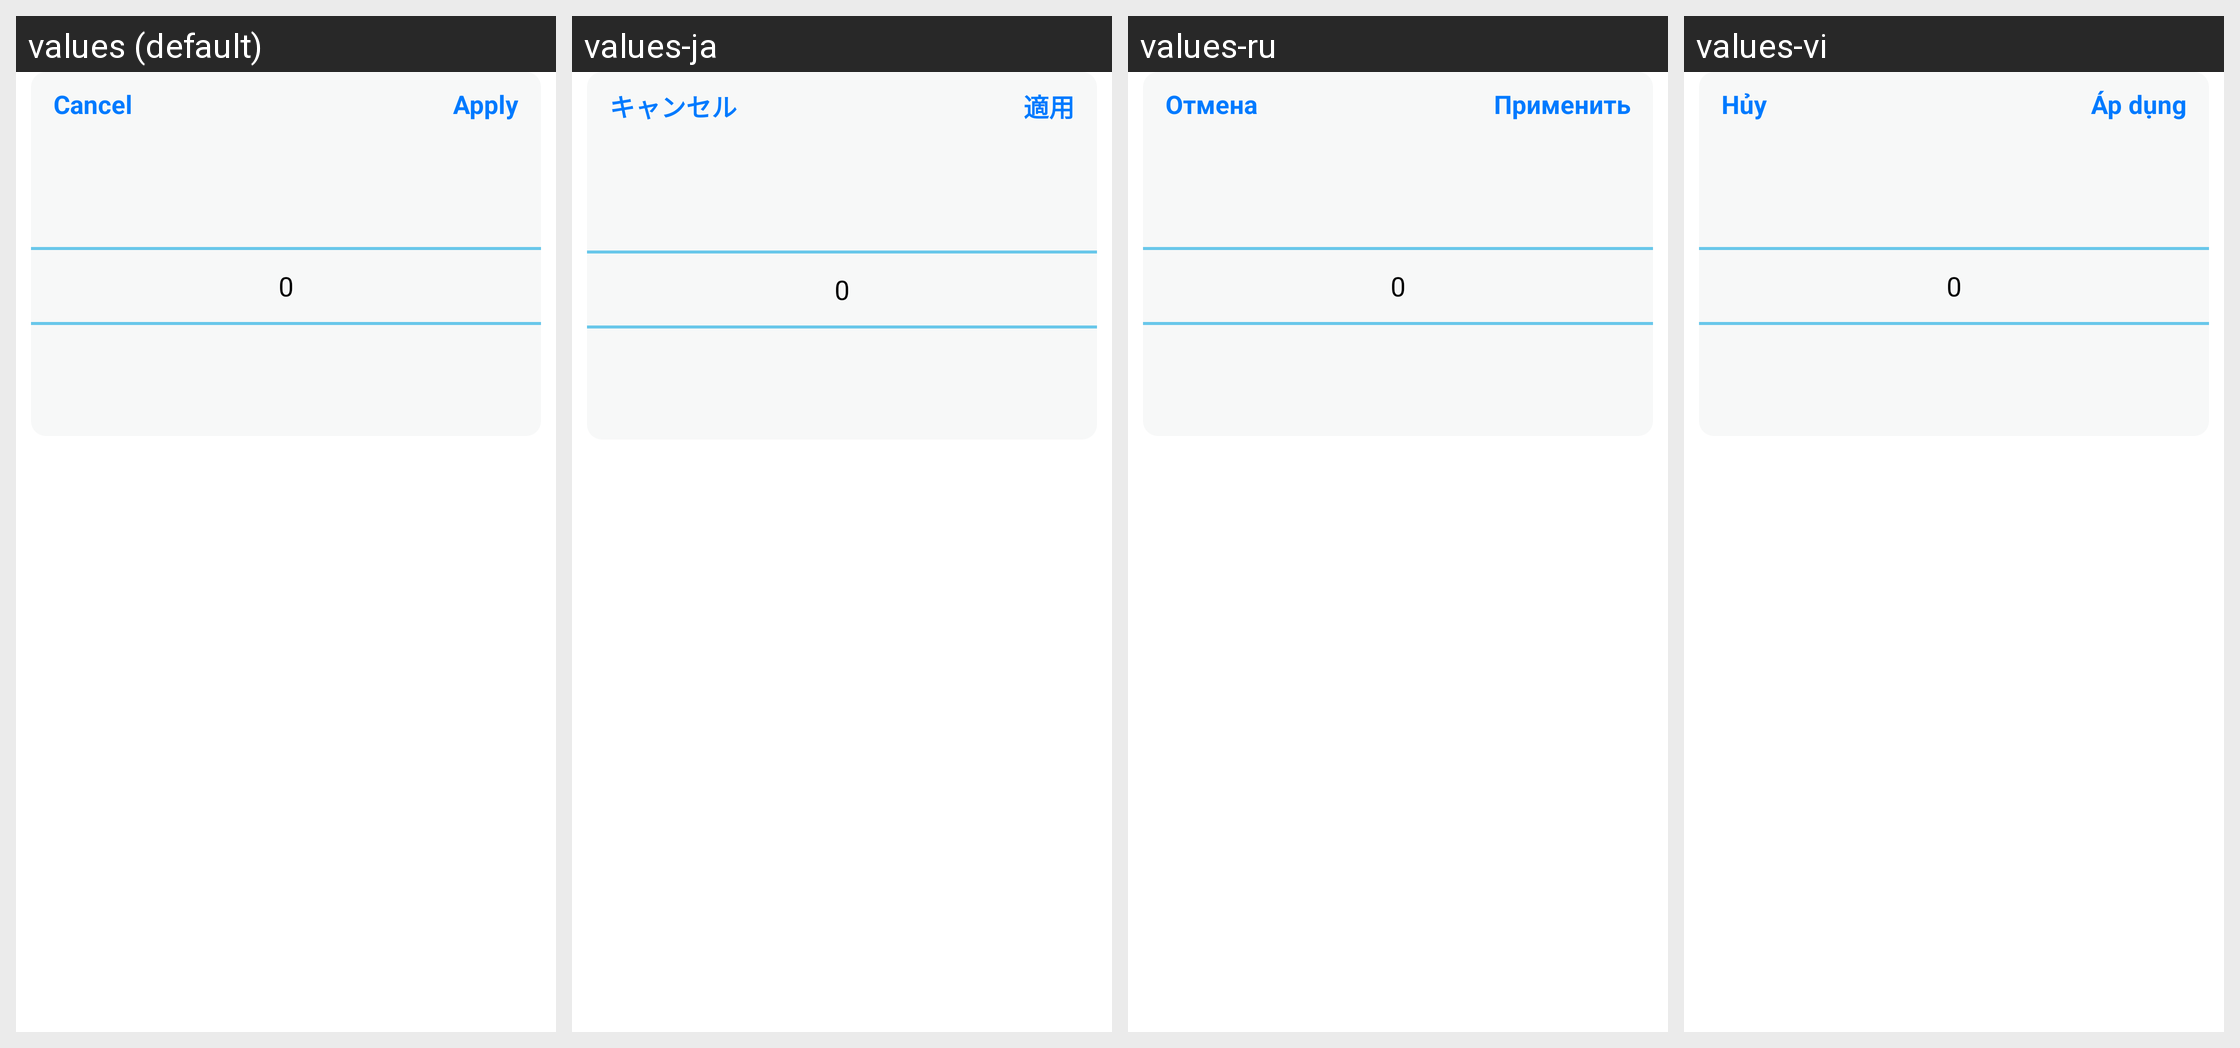

This grid shows one Android layout under several languages. Give, for every string resource on the screen, its name, the default text and each shown locale's text.
Android screen res/layout/fragment_bottom_sheet_time_notify.xml rendered under 4 locales, left to right: values (default), values-ja, values-ru, values-vi. Device: Nexus 5 (rendered at 1080×1920; each locale shown at half size, 540×960, under a caption strip naming it); theme android:Theme.Holo.Light.DarkActionBar.
Other locales in the repository, not shown: values-da, values-de, values-es, values-fr, values-ko, values-nl, values-sv, values-zh-rCN, values-zh-rTW.
Strings drawn on this screen, with the default value and each locale's value (text and hints the layout hard-codes, and strings that could not be matched under every locale, appear in the picture but are not listed):

label_dialog_cancel
  values: Cancel
  values-ja: キャンセル
  values-ru: Отмена
  values-vi: Hủy

apply_action
  values: Apply
  values-ja: 適用
  values-ru: Применить
  values-vi: Áp dụng
